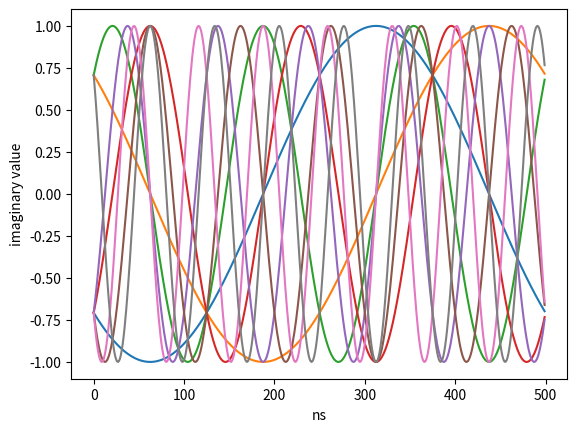

Write the Python code that produced this figure.
import math

import matplotlib.pyplot as plt
import numpy as np

T=500 #ns
#fsub = 2*pow(10,6) #Hz   #subcarrier spacing
fsub = 2*pow(10,-3) #1/ns

#fs = 32*pow(10,6) #Hz #sampling rate

#Ts =31.25 #ns

data=[0, 1, 1, 1, 0, 0, 0, 0, 1, 0, 1, 0, 0, 0, 1, 1]
k=[1,3,5,7]
#black constellation
bphi1=math.pi*(1/4)
bphi2=math.pi*(3/4)
bphi3=math.pi*(5/4)
bphi4=math.pi*(7/4)
########################################
phi=0
rpt=0
ipt=0
#ptt=0
###########
#
for kk in k:
	fk = kk * fsub
	rpts=[]
	ipts=[]

	signal=[]
	signal.append(data[2*kk])
	signal.append(data[2*kk+1])
	################################
	#black constellation
	if signal == [0,0]:
		phi =bphi4
	elif signal == [0,1]:
		phi =bphi1
	elif signal == [1,0]:
		phi =bphi3
	elif signal == [1,1]:
		phi =bphi2
	else:
		phi =0
	#################################
	for tt in range(T):
		rpt=math.cos(2*math.pi *fk*tt)*math.cos(phi)-math.sin(2*math.pi *fk*tt)*math.sin(phi)
		ipt = math.cos(2*math.pi *fk*tt)*math.sin(phi)+math.sin(2*math.pi *fk*tt)*math.cos(phi)

		rpts.append(rpt)
		ipts.append(ipt)
	#################################
	x = np.arange(T)
	yr =np.array(rpts)
	yi =np.array(ipts)
	##################################
	print(kk)
	plt.plot(x, yr)
	plt.xlabel('ns')
	plt.ylabel('real value')
	plt.show()
	###############################
	plt.plot(x, yi)
	plt.xlabel('ns')
	plt.ylabel('imaginary value')
	plt.show()

############################################
#
#
